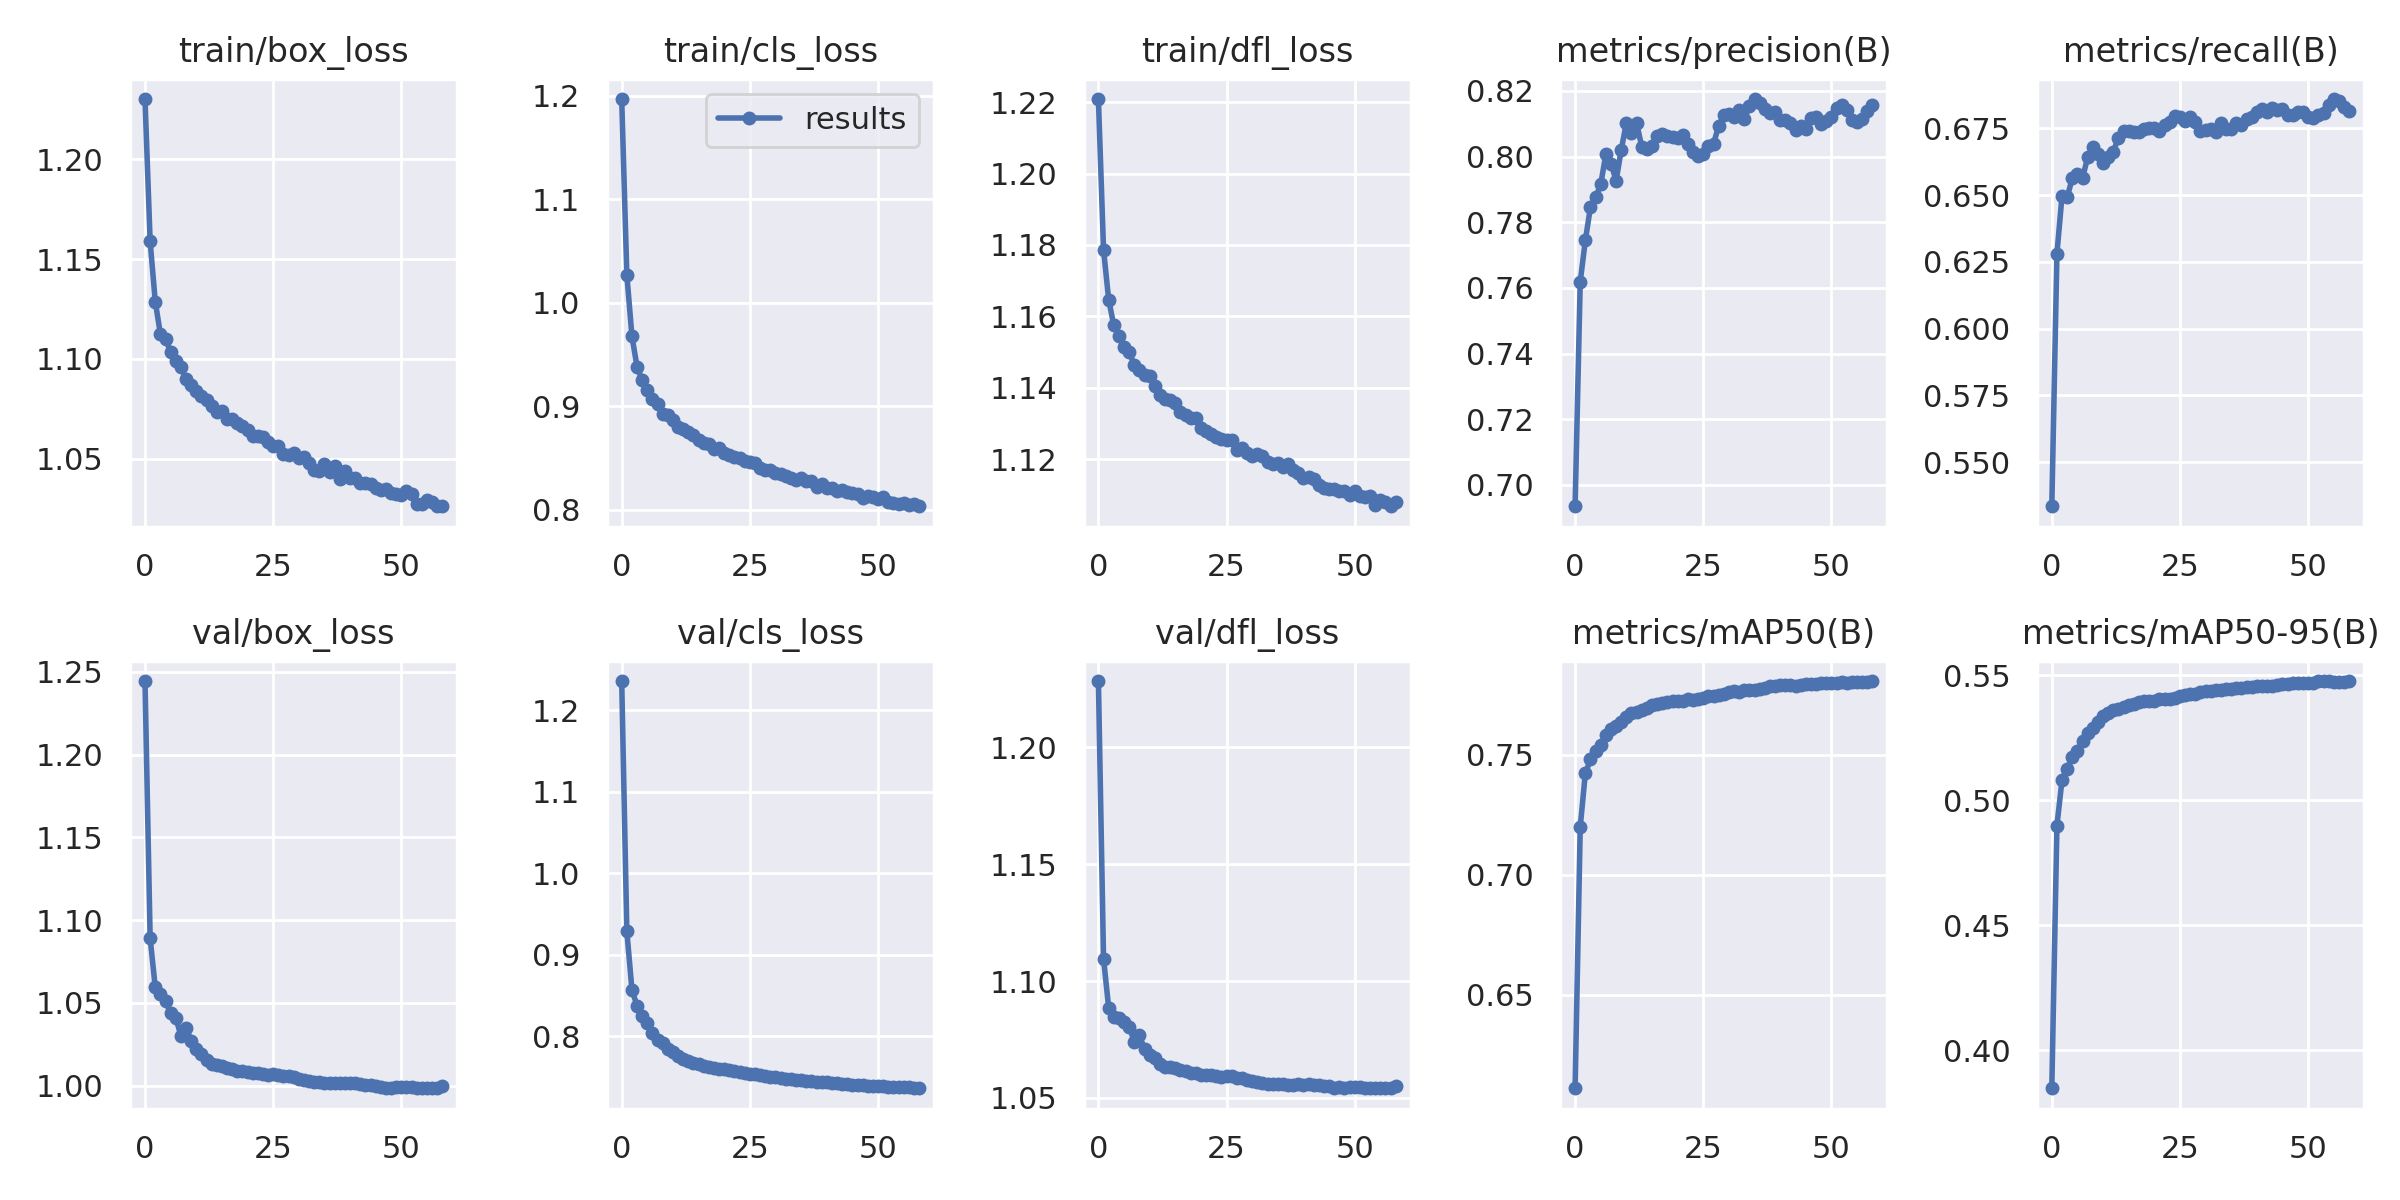

Data behind this chart, as committed beside it:
epoch, train/box_loss, train/cls_loss, train/dfl_loss, metrics/precision(B), metrics/recall(B), metrics/mAP50(B), metrics/mAP50-95(B), val/box_loss, val/cls_loss, val/dfl_loss, lr/pg0, lr/pg1, lr/pg2
0, 1.23, 1.197, 1.221, 0.6935, 0.5335, 0.611, 0.3847, 1.244, 1.236, 1.228, 0.06671, 3.3325e-05, 3.3325e-05
1, 1.159, 1.027, 1.179, 0.7619, 0.6281, 0.7199, 0.4898, 1.089, 0.9288, 1.11, 0.03341, 6.6325e-05, 6.6325e-05
2, 1.129, 0.9674, 1.165, 0.7745, 0.6498, 0.7423, 0.5082, 1.059, 0.8569, 1.089, 0.0001073, 9.8992e-05, 9.8992e-05
3, 1.112, 0.9379, 1.157, 0.7847, 0.6492, 0.748, 0.5124, 1.055, 0.8376, 1.085, 9.85e-05, 9.85e-05, 9.85e-05
4, 1.11, 0.9251, 1.154, 0.7875, 0.6563, 0.7517, 0.5172, 1.051, 0.8251, 1.084, 9.85e-05, 9.85e-05, 9.85e-05
5, 1.103, 0.9154, 1.151, 0.7916, 0.6579, 0.7541, 0.5198, 1.044, 0.8163, 1.082, 9.8e-05, 9.8e-05, 9.8e-05
6, 1.099, 0.907, 1.15, 0.8007, 0.6564, 0.7583, 0.5236, 1.041, 0.8044, 1.081, 9.75e-05, 9.75e-05, 9.75e-05
7, 1.096, 0.9018, 1.146, 0.7979, 0.6641, 0.7608, 0.5269, 1.03, 0.7955, 1.074, 9.7e-05, 9.7e-05, 9.7e-05
8, 1.09, 0.8928, 1.145, 0.7926, 0.6678, 0.7619, 0.5287, 1.035, 0.7922, 1.077, 9.65e-05, 9.65e-05, 9.65e-05
9, 1.087, 0.8911, 1.144, 0.802, 0.6654, 0.7635, 0.5312, 1.027, 0.785, 1.071, 9.6e-05, 9.6e-05, 9.6e-05
10, 1.084, 0.887, 1.143, 0.8103, 0.6622, 0.7657, 0.5337, 1.022, 0.781, 1.068, 9.55e-05, 9.55e-05, 9.55e-05
11, 1.081, 0.8801, 1.14, 0.8072, 0.6642, 0.7674, 0.5348, 1.019, 0.7757, 1.067, 9.5e-05, 9.5e-05, 9.5e-05
12, 1.079, 0.8777, 1.138, 0.8101, 0.6662, 0.7679, 0.5358, 1.015, 0.7719, 1.065, 9.4501e-05, 9.4501e-05, 9.4501e-05
13, 1.077, 0.875, 1.137, 0.8031, 0.6714, 0.7685, 0.5362, 1.013, 0.7702, 1.063, 9.4001e-05, 9.4001e-05, 9.4001e-05
14, 1.074, 0.872, 1.137, 0.8022, 0.674, 0.7696, 0.5372, 1.012, 0.7678, 1.063, 9.3501e-05, 9.3501e-05, 9.3501e-05
15, 1.074, 0.8673, 1.136, 0.8034, 0.6739, 0.7706, 0.5378, 1.012, 0.7662, 1.063, 9.3001e-05, 9.3001e-05, 9.3001e-05
16, 1.07, 0.8639, 1.133, 0.8063, 0.6737, 0.7713, 0.5384, 1.011, 0.7643, 1.062, 9.2501e-05, 9.2501e-05, 9.2501e-05
17, 1.07, 0.8632, 1.133, 0.8068, 0.6736, 0.7714, 0.5391, 1.01, 0.7625, 1.061, 9.2001e-05, 9.2001e-05, 9.2001e-05
18, 1.068, 0.8591, 1.131, 0.8063, 0.6747, 0.7719, 0.5395, 1.009, 0.7611, 1.061, 9.1501e-05, 9.1501e-05, 9.1501e-05
19, 1.067, 0.8592, 1.131, 0.806, 0.675, 0.7723, 0.5398, 1.009, 0.7599, 1.06, 9.1001e-05, 9.1001e-05, 9.1001e-05
20, 1.065, 0.8548, 1.129, 0.8057, 0.675, 0.7724, 0.5397, 1.008, 0.7594, 1.06, 9.0501e-05, 9.0501e-05, 9.0501e-05
21, 1.062, 0.8528, 1.128, 0.8065, 0.6738, 0.7724, 0.5405, 1.008, 0.7582, 1.06, 9.0001e-05, 9.0001e-05, 9.0001e-05
22, 1.061, 0.8505, 1.127, 0.8038, 0.6764, 0.773, 0.5405, 1.007, 0.7572, 1.06, 8.9501e-05, 8.9501e-05, 8.9501e-05
23, 1.061, 0.85, 1.126, 0.8015, 0.6775, 0.7728, 0.5406, 1.007, 0.7564, 1.06, 8.9001e-05, 8.9001e-05, 8.9001e-05
24, 1.058, 0.8466, 1.126, 0.8003, 0.6797, 0.7733, 0.5409, 1.006, 0.7554, 1.059, 8.8501e-05, 8.8501e-05, 8.8501e-05
25, 1.056, 0.8464, 1.125, 0.8008, 0.6791, 0.7736, 0.5414, 1.007, 0.7544, 1.059, 8.8001e-05, 8.8001e-05, 8.8001e-05
26, 1.056, 0.8447, 1.125, 0.8032, 0.6776, 0.7743, 0.542, 1.007, 0.7535, 1.059, 8.7501e-05, 8.7501e-05, 8.7501e-05
27, 1.052, 0.8403, 1.123, 0.8039, 0.6794, 0.7743, 0.5423, 1.006, 0.7525, 1.059, 8.7001e-05, 8.7001e-05, 8.7001e-05
28, 1.052, 0.8387, 1.123, 0.8093, 0.6773, 0.775, 0.5426, 1.006, 0.7514, 1.058, 8.6501e-05, 8.6501e-05, 8.6501e-05
29, 1.053, 0.8384, 1.122, 0.8126, 0.6739, 0.7754, 0.5432, 1.005, 0.7503, 1.058, 8.6001e-05, 8.6001e-05, 8.6001e-05
30, 1.05, 0.8354, 1.121, 0.813, 0.6742, 0.776, 0.5434, 1.004, 0.7498, 1.057, 8.5501e-05, 8.5501e-05, 8.5501e-05
31, 1.051, 0.8345, 1.121, 0.812, 0.6748, 0.7766, 0.5436, 1.004, 0.7486, 1.057, 8.5002e-05, 8.5002e-05, 8.5002e-05
32, 1.048, 0.8325, 1.121, 0.8141, 0.6737, 0.7762, 0.5438, 1.003, 0.748, 1.056, 8.4502e-05, 8.4502e-05, 8.4502e-05
33, 1.044, 0.8302, 1.119, 0.8113, 0.6768, 0.7768, 0.5441, 1.002, 0.7478, 1.056, 8.4002e-05, 8.4002e-05, 8.4002e-05
34, 1.044, 0.8288, 1.119, 0.8154, 0.6746, 0.7768, 0.5443, 1.002, 0.747, 1.056, 8.3502e-05, 8.3502e-05, 8.3502e-05
35, 1.048, 0.8302, 1.119, 0.8175, 0.6747, 0.7771, 0.5444, 1.002, 0.7462, 1.056, 8.3002e-05, 8.3002e-05, 8.3002e-05
36, 1.043, 0.8273, 1.118, 0.8162, 0.6768, 0.7775, 0.5449, 1.002, 0.7458, 1.056, 8.2502e-05, 8.2502e-05, 8.2502e-05
37, 1.047, 0.8281, 1.119, 0.8144, 0.6763, 0.7778, 0.5448, 1.002, 0.7451, 1.056, 8.2002e-05, 8.2002e-05, 8.2002e-05
38, 1.04, 0.8222, 1.117, 0.8132, 0.6783, 0.7787, 0.5452, 1.001, 0.7443, 1.056, 8.1502e-05, 8.1502e-05, 8.1502e-05
39, 1.044, 0.8243, 1.116, 0.8135, 0.6792, 0.7787, 0.5451, 1.001, 0.7437, 1.056, 8.1002e-05, 8.1002e-05, 8.1002e-05
40, 1.04, 0.8213, 1.115, 0.8112, 0.6812, 0.7792, 0.5458, 1.001, 0.7435, 1.056, 8.0502e-05, 8.0502e-05, 8.0502e-05
41, 1.04, 0.8209, 1.115, 0.8111, 0.682, 0.779, 0.5454, 1.001, 0.7429, 1.056, 8.0002e-05, 8.0002e-05, 8.0002e-05
42, 1.038, 0.8181, 1.114, 0.8101, 0.681, 0.779, 0.5458, 1.001, 0.7423, 1.055, 7.9502e-05, 7.9502e-05, 7.9502e-05
43, 1.038, 0.8187, 1.113, 0.8081, 0.6825, 0.7787, 0.5457, 1, 0.742, 1.056, 7.9002e-05, 7.9002e-05, 7.9002e-05
44, 1.037, 0.8174, 1.112, 0.8092, 0.6818, 0.7789, 0.546, 1, 0.7414, 1.055, 7.8502e-05, 7.8502e-05, 7.8502e-05
45, 1.035, 0.8157, 1.112, 0.8084, 0.6822, 0.7794, 0.5464, 1, 0.7409, 1.055, 7.8002e-05, 7.8002e-05, 7.8002e-05
46, 1.034, 0.8151, 1.112, 0.8117, 0.68, 0.7796, 0.5465, 0.999, 0.7406, 1.054, 7.7502e-05, 7.7502e-05, 7.7502e-05
47, 1.035, 0.8113, 1.111, 0.8121, 0.6801, 0.7794, 0.5466, 0.9988, 0.7399, 1.054, 7.7002e-05, 7.7002e-05, 7.7002e-05
48, 1.033, 0.8129, 1.111, 0.8099, 0.6811, 0.7797, 0.5467, 0.9988, 0.7396, 1.054, 7.6502e-05, 7.6502e-05, 7.6502e-05
49, 1.032, 0.8122, 1.11, 0.8109, 0.681, 0.7798, 0.5467, 0.9992, 0.7395, 1.055, 7.6002e-05, 7.6002e-05, 7.6002e-05
50, 1.032, 0.8099, 1.111, 0.812, 0.6791, 0.7797, 0.5469, 0.9992, 0.7393, 1.055, 7.5502e-05, 7.5502e-05, 7.5502e-05
51, 1.034, 0.8121, 1.11, 0.8147, 0.6789, 0.7798, 0.5468, 0.9992, 0.7389, 1.054, 7.5002e-05, 7.5002e-05, 7.5002e-05
52, 1.032, 0.8077, 1.109, 0.8156, 0.6798, 0.7803, 0.5475, 0.9988, 0.7383, 1.054, 7.4503e-05, 7.4503e-05, 7.4503e-05
53, 1.027, 0.8069, 1.11, 0.8143, 0.6806, 0.7801, 0.5476, 0.9987, 0.7379, 1.054, 7.4003e-05, 7.4003e-05, 7.4003e-05
54, 1.027, 0.8055, 1.107, 0.8112, 0.6836, 0.7802, 0.5475, 0.9986, 0.7378, 1.054, 7.3503e-05, 7.3503e-05, 7.3503e-05
55, 1.03, 0.8064, 1.109, 0.8106, 0.6859, 0.7804, 0.5474, 0.9988, 0.7378, 1.054, 7.3003e-05, 7.3003e-05, 7.3003e-05
56, 1.028, 0.8043, 1.108, 0.8116, 0.6854, 0.7802, 0.5472, 0.9984, 0.7375, 1.054, 7.2503e-05, 7.2503e-05, 7.2503e-05
57, 1.026, 0.8052, 1.107, 0.8139, 0.6829, 0.7802, 0.5471, 0.9985, 0.737, 1.054, 7.2003e-05, 7.2003e-05, 7.2003e-05
58, 1.026, 0.8033, 1.108, 0.8156, 0.6813, 0.7807, 0.5475, 0.9995, 0.7364, 1.055, 7.1503e-05, 7.1503e-05, 7.1503e-05
